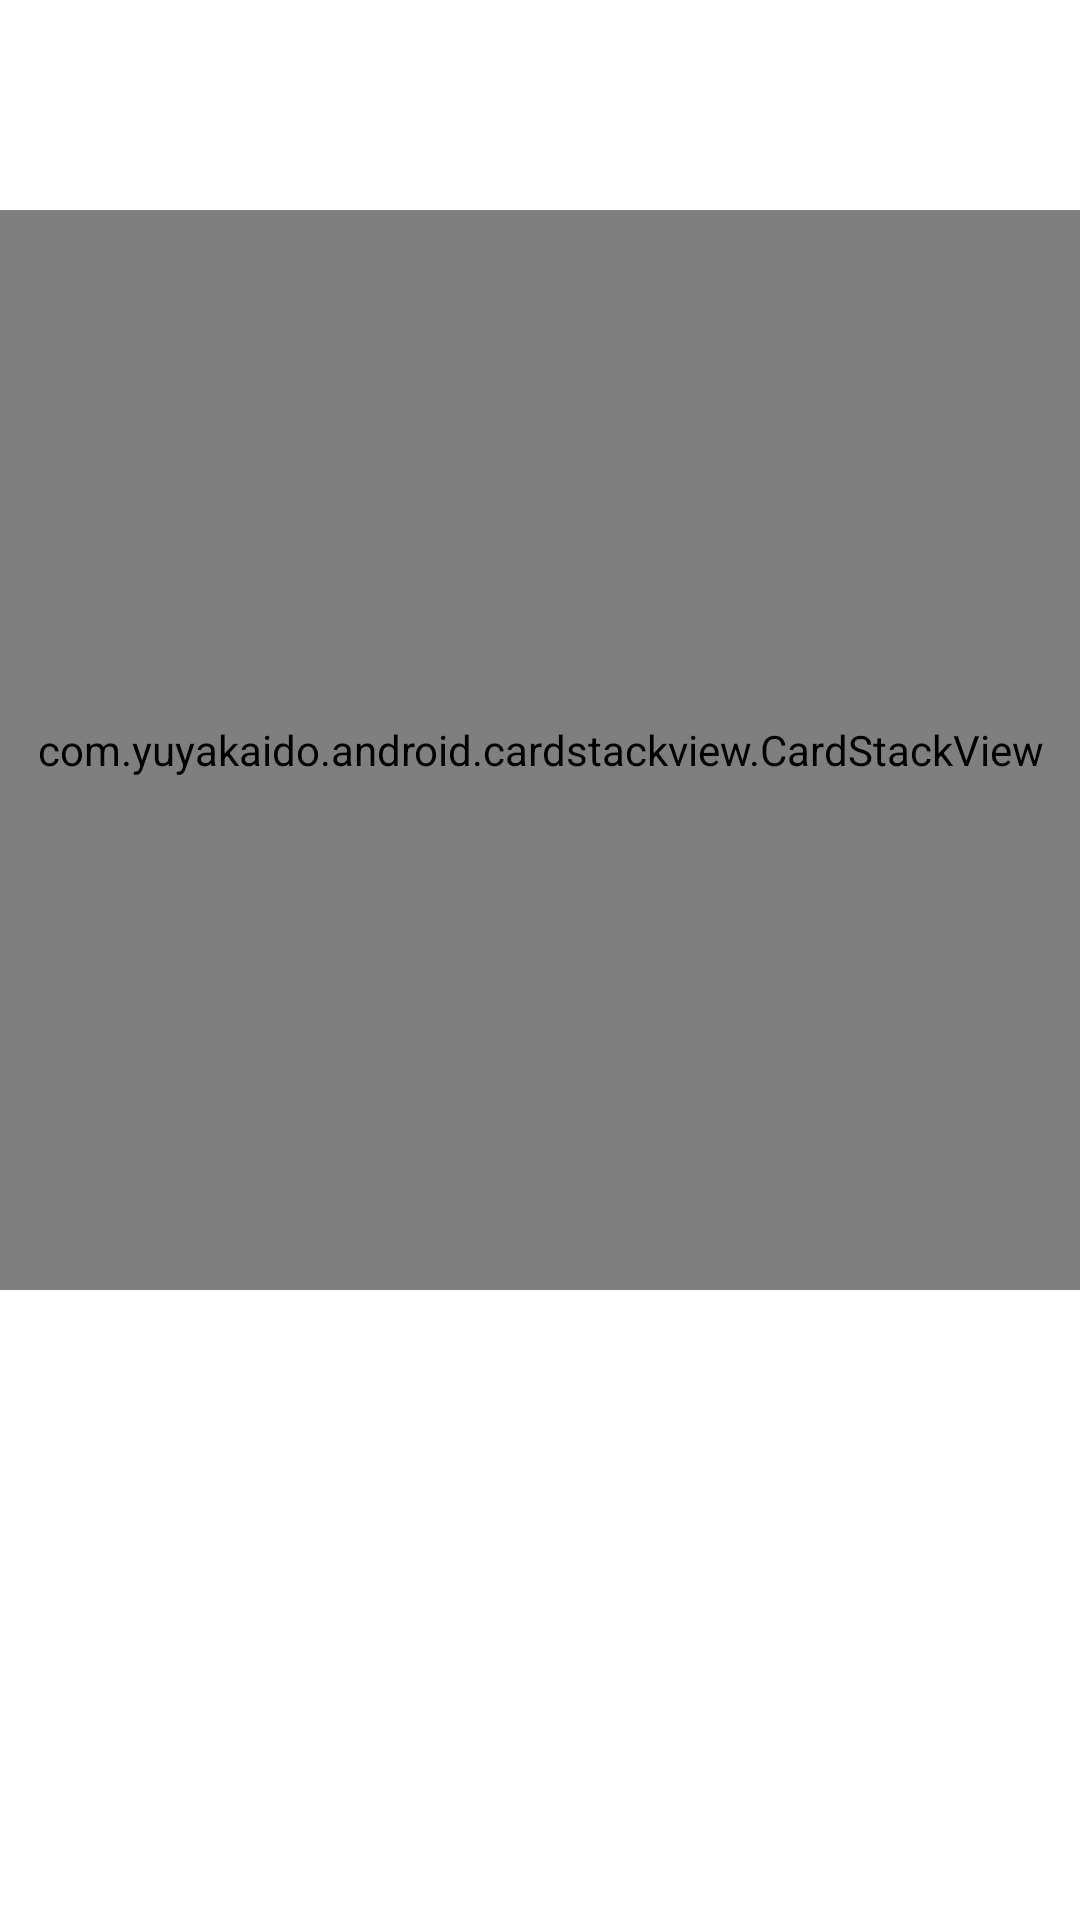

This screen was rendered from an Android layout file. Write that file and the resources it references.
<!-- AndroidManifest.xml: application theme Theme.ToDoStack -->
<!-- res/layout/fragment_tasks.xml -->
<?xml version="1.0" encoding="utf-8"?>
<androidx.constraintlayout.widget.ConstraintLayout xmlns:android="http://schemas.android.com/apk/res/android"
    xmlns:app="http://schemas.android.com/apk/res-auto"
    xmlns:tools="http://schemas.android.com/tools"
    android:layout_width="match_parent"
    android:layout_height="match_parent"
    tools:context=".ui.tasks.TasksFragment">

    <com.yuyakaido.android.cardstackview.CardStackView
        android:id="@+id/cardStackView"
        android:layout_width="0dp"
        android:layout_height="0dp"
        app:layout_constraintBottom_toTopOf="@+id/guideline3"
        app:layout_constraintDimensionRatio="1:1"
        app:layout_constraintEnd_toEndOf="parent"
        app:layout_constraintStart_toStartOf="parent"
        app:layout_constraintTop_toTopOf="@+id/guideline2" />

    <TextView
        android:id="@+id/estimatedTimeTextView"
        android:layout_width="wrap_content"
        android:layout_height="wrap_content"
        android:layout_marginBottom="80dp"
        android:gravity="center"
        android:textSize="18sp"
        app:layout_constraintBottom_toBottomOf="parent"
        app:layout_constraintEnd_toEndOf="parent"
        app:layout_constraintStart_toStartOf="parent" />

    <TextView
        android:id="@+id/tasksLeftTextView"
        android:layout_width="wrap_content"
        android:layout_height="wrap_content"
        android:gravity="center"
        android:paddingBottom="8dp"
        android:textSize="18sp"
        app:layout_constraintBottom_toTopOf="@+id/estimatedTimeTextView"
        app:layout_constraintEnd_toEndOf="parent"
        app:layout_constraintStart_toStartOf="parent" />

    <androidx.constraintlayout.widget.Guideline
        android:id="@+id/guideline2"
        android:layout_width="wrap_content"
        android:layout_height="wrap_content"
        android:orientation="horizontal"
        app:layout_constraintGuide_percent="0.08071136" />

    <androidx.constraintlayout.widget.Guideline
        android:id="@+id/guideline3"
        android:layout_width="wrap_content"
        android:layout_height="wrap_content"
        android:orientation="horizontal"
        app:layout_constraintGuide_percent="0.7" />
</androidx.constraintlayout.widget.ConstraintLayout>
<!-- resources referenced by this layout -->
<resources>
  <style name="Theme.ToDoStack" parent="Theme.MaterialComponents.DayNight.DarkActionBar">
          
          <item name="colorPrimary">@color/purple_500</item>
          <item name="colorPrimaryVariant">@color/purple_700</item>
          <item name="colorOnPrimary">@color/white</item>
          
          <item name="colorSecondary">@color/teal_200</item>
          <item name="colorSecondaryVariant">@color/teal_700</item>
          <item name="colorOnSecondary">@color/black</item>
          
          <item name="android:statusBarColor" tools:targetApi="l">?attr/colorPrimaryVariant</item>
          
      </style>
  <!-- not gathered from this repository: default colours our renderer supplied (Android Studio template values) -->
  <color name="purple_500">#FF6200EE</color>
  <color name="purple_700">#FF3700B3</color>
  <color name="teal_200">#FF03DAC5</color>
  <color name="teal_700">#FF018786</color>
  <color name="black">#FF000000</color>
  <color name="white">#FFFFFFFF</color>
</resources>
